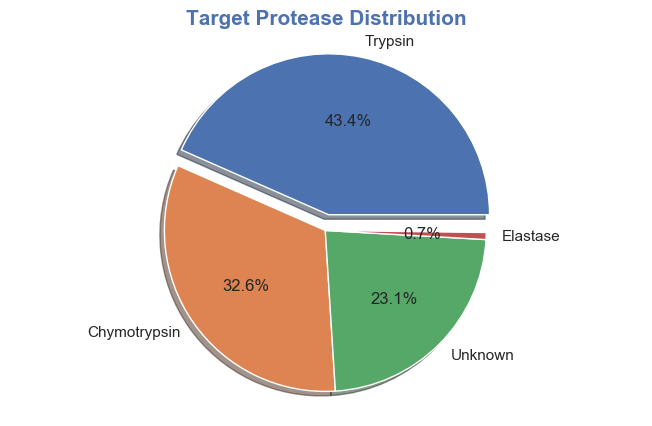

The table this chart was drawn from, first rows:
Target Protease, Number of Sequences, Normalized
Trypsin, 220, 0.434
Chymotrypsin, 165, 0.326
Unknown, 117, 0.231
Elastase, 4, 0.007
